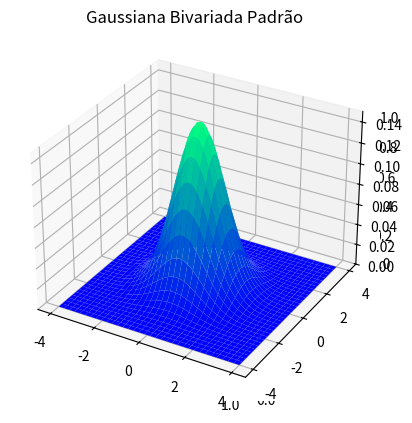
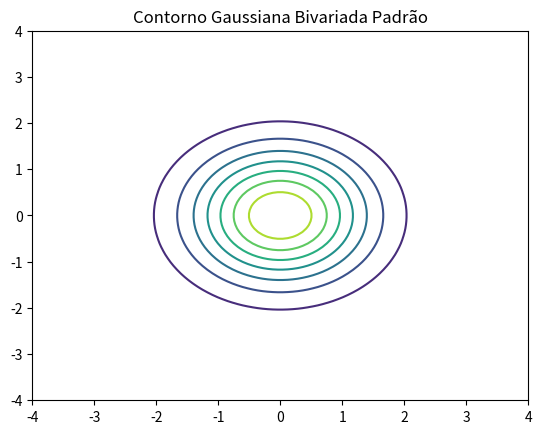

Generate these figures, in order, with matplotlib:
import numpy as np
import matplotlib.pyplot as plt

def f(x, y, ro):
    return (1/(2*np.pi*np.sqrt(1-(ro**2))))*np.exp(-(1/(2*(1-ro**2)))*(x**2-2*ro*x*y+y**2))

fig = plt.figure()
ax = plt.axes(projection="3d")

x = np.linspace(-4, 4, 100)
y = np.linspace(-4, 4, 100)

X, Y = np.meshgrid(x, y)
Z = f(X, Y, 0)


ax.set_xlabel('x')
ax.set_ylabel('y')
ax.set_zlabel('z')

ax = plt.axes(projection='3d')
ax.plot_surface(X, Y, Z, rstride=3, cstride=3, linewidth=1, antialiased=True,
                cmap='winter', edgecolor='none')
ax.set_title('Gaussiana Bivariada Padrão');
ax.set_zlim(0,0.15)

plt.show()

fig, ax = plt.subplots()
ax.contour(X, Y, Z)
ax.set_title('Contorno Gaussiana Bivariada Padrão')
plt.show()
